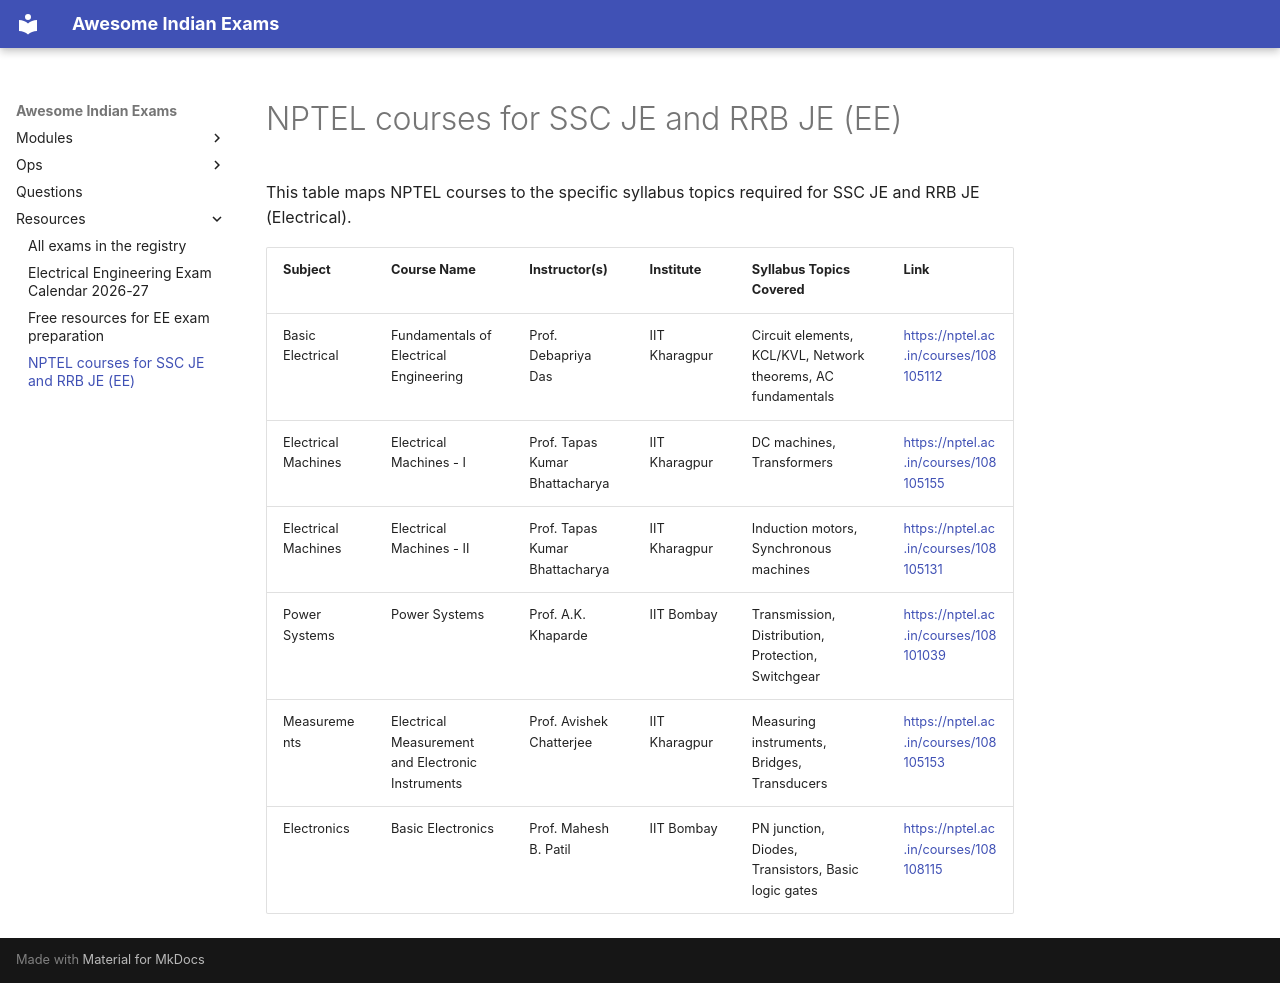

repository: lakhidas168-ship-it/awesome-indian-exams · page: resources/ee-nptel-map/index.html · generator: mkdocs

# NPTEL courses for SSC JE and RRB JE (EE)

This table maps NPTEL courses to the specific syllabus topics required for SSC JE and RRB JE (Electrical).

| Subject | Course Name | Instructor(s) | Institute | Syllabus Topics Covered | Link |
|---|---|---|---|---|---|
| Basic Electrical | Fundamentals of Electrical Engineering | Prof. Debapriya Das | IIT Kharagpur | Circuit elements, KCL/KVL, Network theorems, AC fundamentals | <https://nptel.ac.in/courses/108105112> |
| Electrical Machines | Electrical Machines - I | Prof. Tapas Kumar Bhattacharya | IIT Kharagpur | DC machines, Transformers | <https://nptel.ac.in/courses/108105155> |
| Electrical Machines | Electrical Machines - II | Prof. Tapas Kumar Bhattacharya | IIT Kharagpur | Induction motors, Synchronous machines | <https://nptel.ac.in/courses/108105131> |
| Power Systems | Power Systems | Prof. A.K. Khaparde | IIT Bombay | Transmission, Distribution, Protection, Switchgear | <https://nptel.ac.in/courses/108101039> |
| Measurements | Electrical Measurement and Electronic Instruments | Prof. Avishek Chatterjee | IIT Kharagpur | Measuring instruments, Bridges, Transducers | <https://nptel.ac.in/courses/108105153> |
| Electronics | Basic Electronics | Prof. Mahesh B. Patil | IIT Bombay | PN junction, Diodes, Transistors, Basic logic gates | <https://nptel.ac.in/courses/108108115> |
